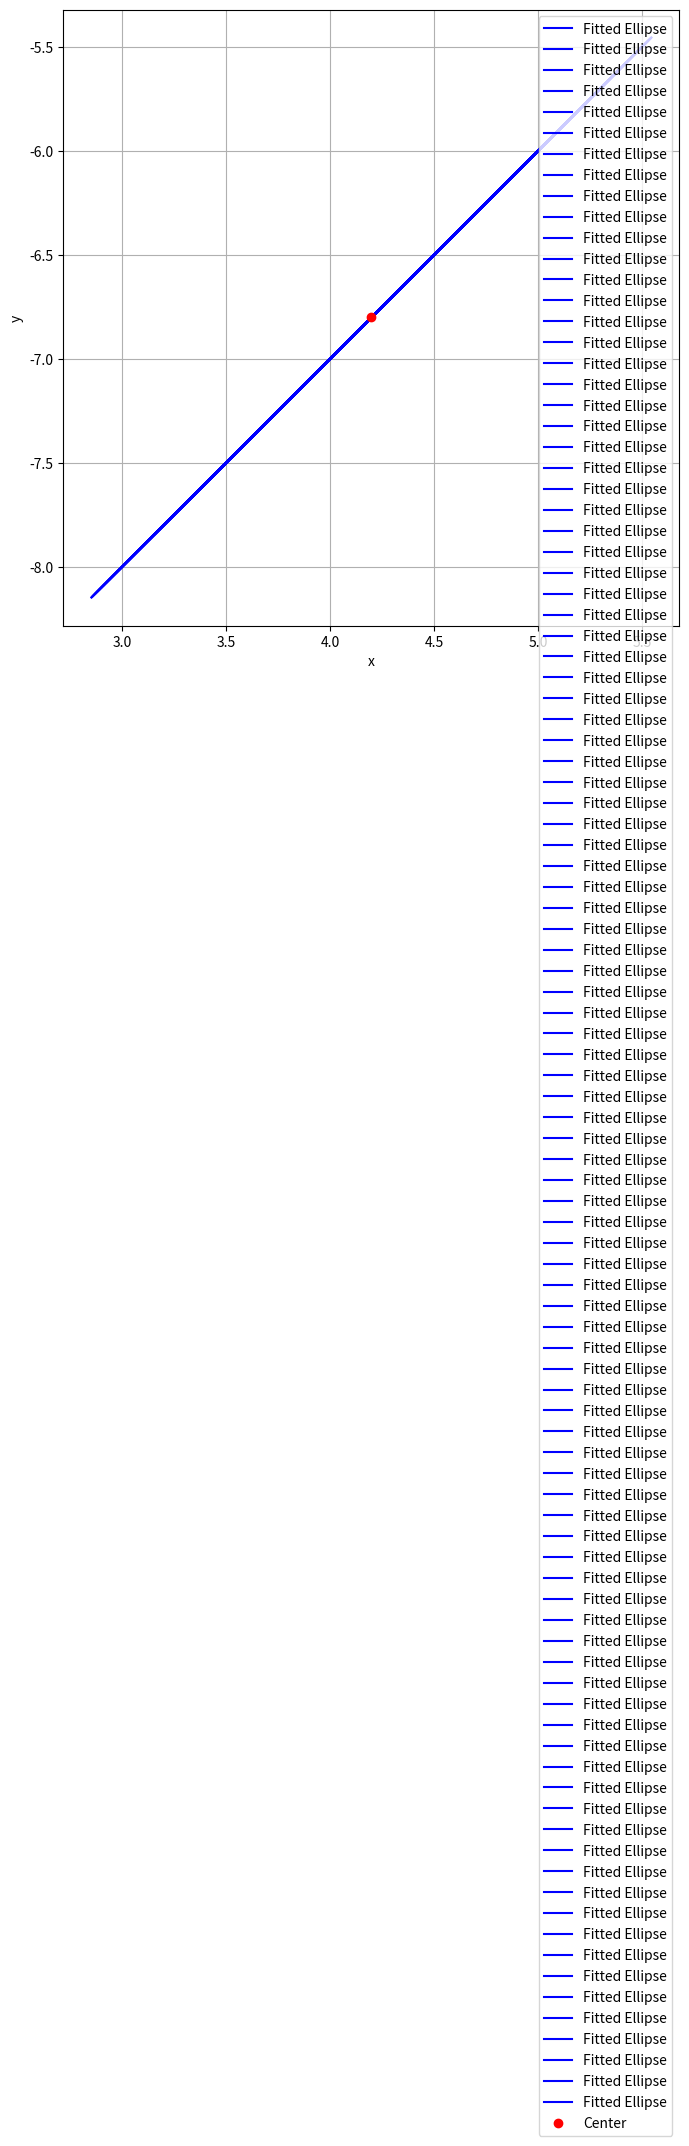

Source code (Python):
from scipy.linalg import solve
import matplotlib.pyplot as plt
import numpy as np
import numpy as np
import matplotlib.pyplot as plt
import scipy.linalg
import random
import pandas as pd

def plot_ellipse(Q, b):
    fig, ax = plt.subplots(1, 1, figsize=(16, 8))
    S = scipy.linalg.sqrtm(np.linalg.inv(Q))
    
    eigvals, eigvecs = np.linalg.eigh(S)
    aa, bb = eigvals

    theta = np.linspace(0, 2 * np.pi, 100)
    unit_circle = np.array([np.cos(theta), np.sin(theta)])
    ellipse_param = np.array([aa * unit_circle[0], bb * unit_circle[1]])
    ellipse_points = eigvecs @ ellipse_param + b[:, np.newaxis]

    ax.plot(ellipse_points[0, :], ellipse_points[1, :], 'b-', label='Fitted Ellipse')
    ax.plot(b[0], b[1], 'ro', label='Center')
    ax.set_aspect('equal', adjustable='box')
    ax.set_xlabel('x')
    ax.set_ylabel('y')
    ax.legend(loc='best')
    ax.grid(True)

x1, y1 = (2.92, -6.01)
x2, y2 = (3.40, -7.20)
x3, y3 = (4.99, -7.84)
x4, y4 = (5.48, -7.04)
x5, y5 = (4.20, -5.91)

A_prime = np.array([[x1**2, 2*x1*y1, y1**2, -2*x1, -2*y1],
              [x2**2, 2*x2*y2, y2**2, -2*x2, -2*y2],
              [x3**2, 2*x3*y3, y3**2, -2*x3, -2*y3],
              [x4**2, 2*x4*y4, y4**2, -2*x4, -2*y4],
              [x5**2, 2*x5*y5, y5**2, -2*x5, -2*y5]])
b_prime = np.array([-1,-1,-1,-1,-1])

x = solve(A_prime, b_prime)
print(x)

A = x[0]
B = x[1]
C = x[2]
D = x[3]
E = x[4]

Z = np.array([D, E])
Y = np.array([[A, B],
              [B, C]])
V = np.array([[D], [E]])
S = np.array([1])


alpha = 1.0 / ((Z @ np.linalg.inv(Y) @ V) - S)


Q = alpha * Y
b = (np.linalg.inv(Y) @ V)

print(f"Q: {Q}")
print(f"b: {b}")

plot_ellipse(Q, b)
plt.show()
